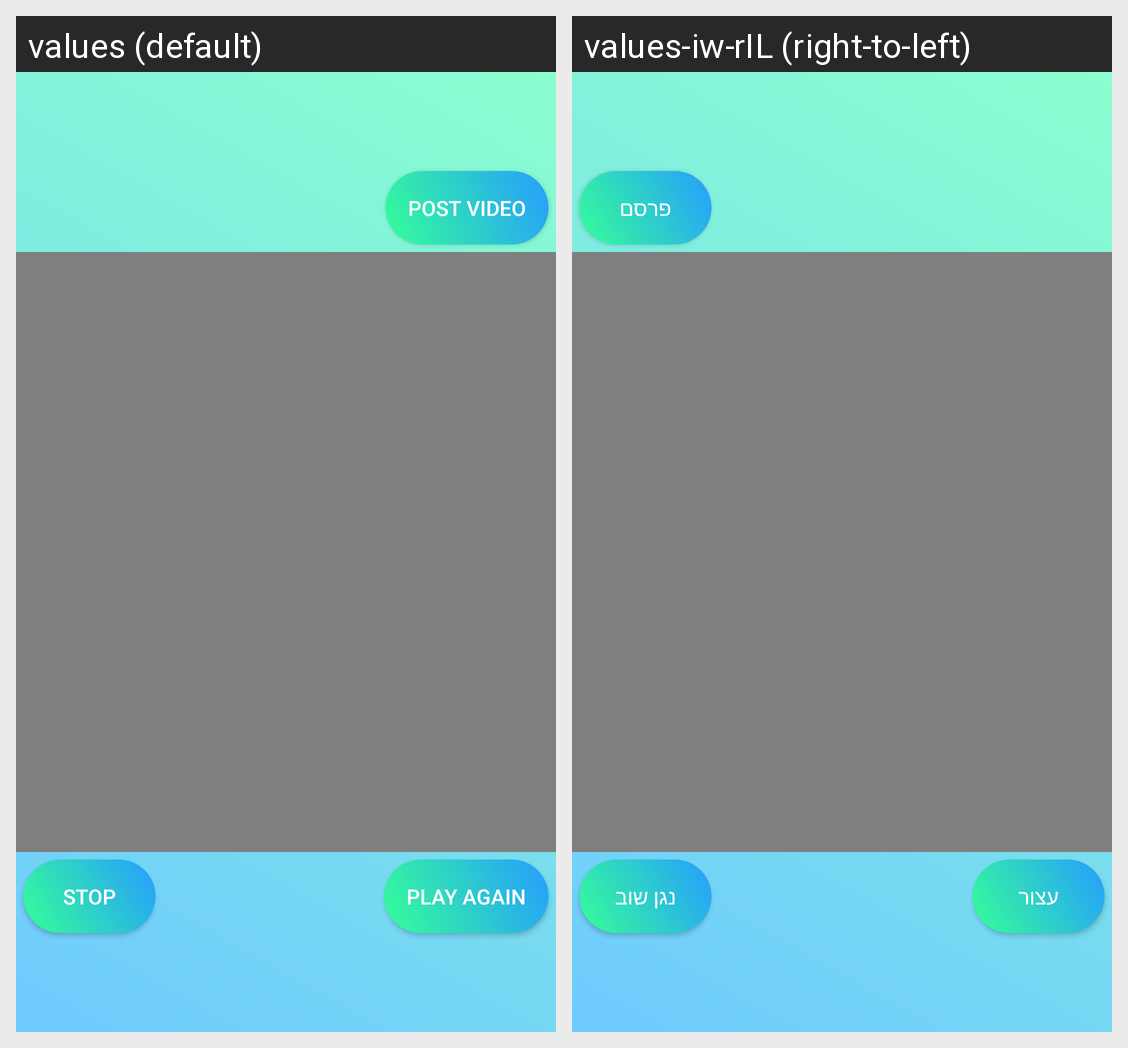

Strings drawn on this Android screen and how each of the app's shown locales translates them:
Android screen res/layout/activity_video.xml rendered under 2 locales, left to right: values (default), values-iw-rIL (right-to-left). Device: Nexus 5 (rendered at 1080×1920; each locale shown at half size, 540×960, under a caption strip naming it); theme Theme.UserBigDialog.AppCompat.
Strings drawn on this screen, with the default value and each locale's value (text and hints the layout hard-codes, and strings that could not be matched under every locale, appear in the picture but are not listed):

postVideo
  values: Post video
  values-iw-rIL: פרסם

playBtn
  values: PLAY AGAIN
  values-iw-rIL: נגן שוב

stop
  values: STOP
  values-iw-rIL: עצור
